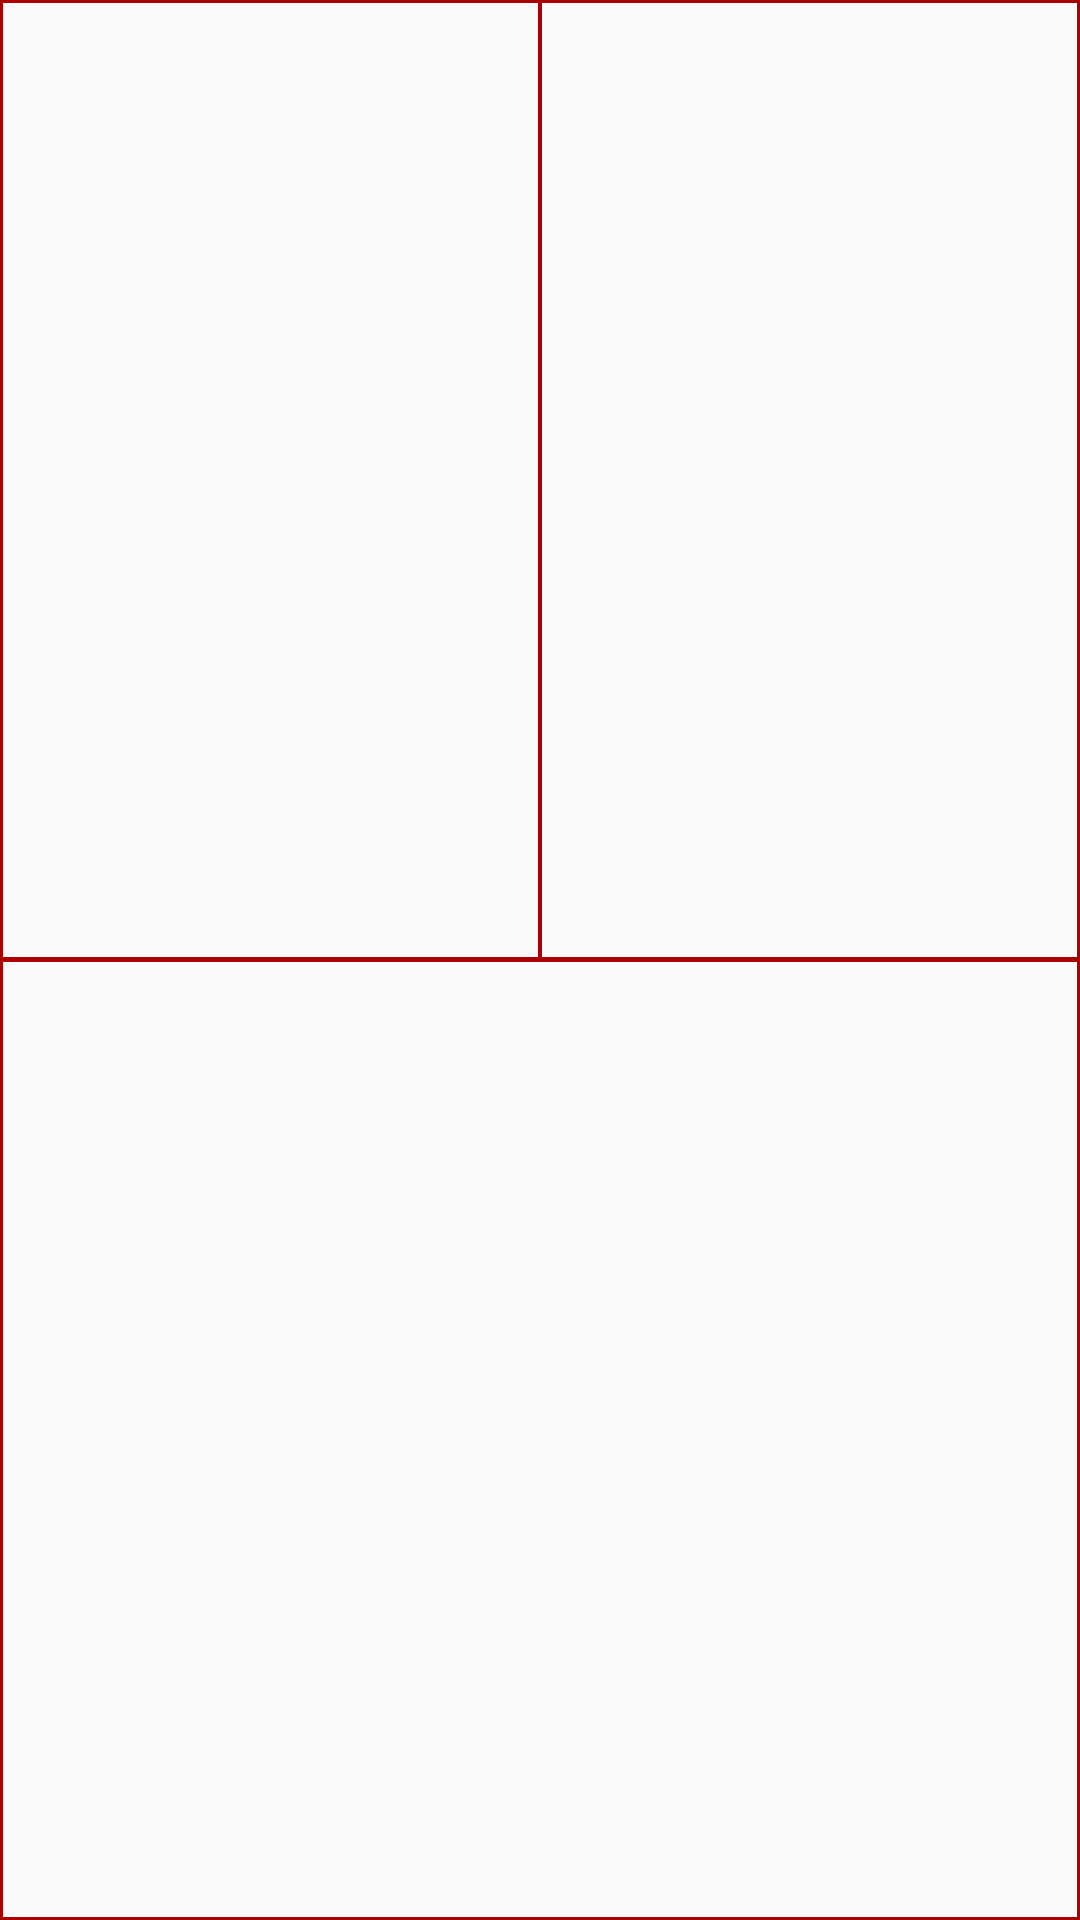

This screen was rendered from an Android layout file. Write that file and the resources it references.
<!-- AndroidManifest.xml: application theme AppTheme -->
<!-- res/layout/view_frame.xml -->
<?xml version="1.0" encoding="utf-8"?>
<LinearLayout xmlns:android="http://schemas.android.com/apk/res/android"
    xmlns:tools="http://schemas.android.com/tools"
    android:layout_width="50dp"
    android:layout_height="match_parent"
    android:background="@drawable/frame_border"
    android:orientation="vertical"
    tools:showIn="@layout/activity_score">

    <LinearLayout
        android:layout_width="match_parent"
        android:layout_height="match_parent"
        android:layout_weight="1"
        android:background="@drawable/frame_border"
        android:orientation="horizontal">

        <TextView
            android:id="@+id/firstHit"
            style="@style/frame_cell"
            tools:text="10" />

        <TextView
            android:id="@+id/secondHit"
            style="@style/frame_cell"
            tools:text="10" />

        <TextView
            android:id="@+id/thirdHit"
            style="@style/frame_cell"
            android:visibility="gone"
            tools:text="10" />
    </LinearLayout>

    <TextView
        android:id="@+id/frame_score"
        style="@style/frame_cell"
        tools:text="113" />
</LinearLayout>
<!-- res/layout/activity_score.xml (included above) -->
<?xml version="1.0" encoding="utf-8"?>
<android.support.constraint.ConstraintLayout xmlns:android="http://schemas.android.com/apk/res/android"
    xmlns:app="http://schemas.android.com/apk/res-auto"
    xmlns:tools="http://schemas.android.com/tools"
    android:layout_width="match_parent"
    android:layout_height="match_parent"
    tools:context=".view.imp.ScoreActivity">


    <LinearLayout
        android:id="@+id/score"
        android:layout_width="0dp"
        android:layout_height="40dp"
        android:layout_marginStart="32dp"
        android:layout_marginTop="32dp"
        android:layout_marginEnd="32dp"
        android:layout_marginBottom="32dp"
        android:orientation="horizontal"
        app:layout_constraintBottom_toBottomOf="parent"
        app:layout_constraintEnd_toEndOf="parent"
        app:layout_constraintStart_toStartOf="parent"
        app:layout_constraintTop_toTopOf="parent">

        <include layout="@layout/view_frame" />

        <include layout="@layout/view_frame" />

        <include layout="@layout/view_frame" />

        <include layout="@layout/view_frame" />

        <include layout="@layout/view_frame" />

        <include layout="@layout/view_frame" />

        <include layout="@layout/view_frame" />

        <include layout="@layout/view_frame" />

        <include layout="@layout/view_frame" />

        <include layout="@layout/view_frame" />

    </LinearLayout>
</android.support.constraint.ConstraintLayout>
<!-- resources referenced by this layout -->
<resources>
  <!-- drawable frame_border (drawable) -->
  <shape xmlns:android="http://schemas.android.com/apk/res/android"
      android:shape="rectangle">
      <stroke android:color="@color/colorPrimaryDark" android:width="1dp"/>
  </shape>
  <style name="frame_cell">
          <item name="android:layout_width">match_parent</item>
          <item name="android:layout_height">match_parent</item>
          <item name="android:layout_weight">1</item>
          <item name="android:background">@drawable/cell_border</item>
          <item name="android:textAlignment">center</item>
      </style>
  <style name="AppTheme" parent="Theme.AppCompat.Light.DarkActionBar">
          
          <item name="colorPrimary">@color/colorPrimary</item>
          <item name="colorPrimaryDark">@color/colorPrimaryDark</item>
          <item name="colorAccent">@color/colorAccent</item>
      </style>
  <color name="colorPrimaryDark">#AA0000</color>
  <!-- drawable cell_border (drawable) -->
  <shape xmlns:android="http://schemas.android.com/apk/res/android"
      android:shape="rectangle">
      <stroke android:color="@color/colorPrimaryDark" android:width=".5dp"/>
  </shape>
  <color name="colorPrimary">#FF2222</color>
  <color name="colorAccent">#FFAA00</color>
</resources>
